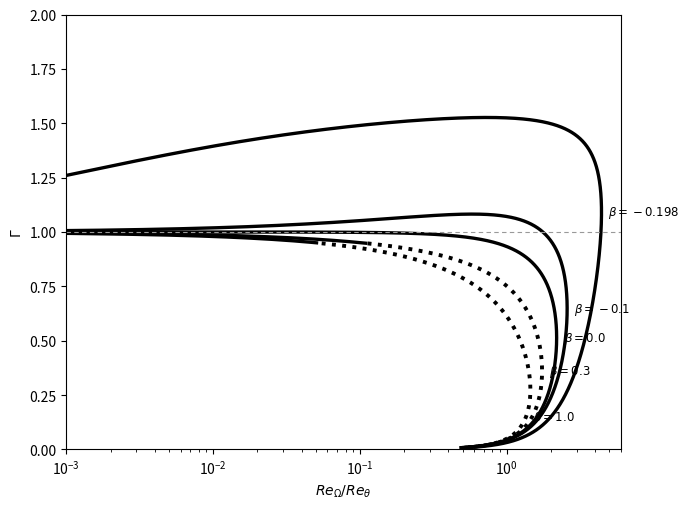

Here is the Python script that generated this plot: (Note: this script raises an exception after producing the figure.)
"""Section II figure (figs/indicator_plane.pdf): boundary-layer profiles in the
local-indicator plane (Re_Omega/Re_theta, Gamma).

Each Falkner-Skan similarity profile (adverse separation limit through strong
favorable) is traced from the wall outward. Normalizing Re_Omega by Re_theta
removes the Reynolds number, so the family is universal (Blasius peak at
Re_Omega ~ 2.2 Re_theta). Line style encodes the local pressure-gradient
parameter lambda_p: solid where lambda_p < 0.1 (adverse / ZPG / mild favorable),
dotted where lambda_p >= 0.1 (strong favorable; 0.1 ~ 1/K_lambda). Grayscale
shade runs adverse (dark) -> favorable (light). Falkner-Skan via solve_bvp.
"""
import numpy as np
import matplotlib; matplotlib.use('Agg'); import matplotlib.pyplot as plt
from scipy.integrate import solve_bvp
CUT = 0.1

def fs(beta, n=2400):
    m = beta/(2-beta)
    def ode(x, y): return np.vstack([y[1], y[2], -0.5*(m+1)*y[0]*y[2] - m*(1-y[1]**2)])
    def bc(a, b): return np.array([a[0], a[1], b[1]-1])
    x = np.linspace(0, 12, n); y0 = np.vstack([x-1+np.exp(-x), 1-np.exp(-x), np.exp(-x)])
    s = solve_bvp(ode, bc, x, y0, max_nodes=800000, tol=1e-9); Y = s.sol(x)
    return x, Y[1], Y[2]

def prof(beta):
    eta, fp, fpp = fs(beta)
    th = np.trapezoid(fp*(1-fp), eta); m = beta/(2-beta)
    x = eta**2*fpp/th                                  # Re_Omega / Re_theta (Re-independent)
    G = 2*(eta*fpp)**2/(fp**2 + (eta*fpp)**2 + 1e-30)
    lam = m*eta**2/np.maximum(fp, 1e-6)
    ipk = int(np.argmax(x)); outer = np.where(G[ipk:] < 0.008)[0]  # extend outward to Gamma->0
    e = (ipk + outer[0]) if len(outer) else len(G)
    return x[1:e], G[1:e], lam[1:e]

betas = [-0.198, -0.10, 0.0, 0.30, 1.00]
bmin, bmax = -0.198, 1.00
shade = lambda b: str(round(0.50*(b-bmin)/(bmax-bmin), 3))          # 0 (adverse) -> 0.5 (favorable)
# label anchor: (target Gamma on the descending branch, vertical align, dy pts)
place = {-0.198: (None, 'center', 0), -0.10: (None, 'center', 0), 0.0: (None, 'center', 0),
         0.30: (None, 'center', 0), 1.00: (0.15, 'center', 0)}

fig, ax = plt.subplots(figsize=(7.0, 5.2))
for b in betas:
    x, G, lam = prof(b); c = 'k'
    soft = lam < CUT; strong = lam >= CUT
    ax.plot(np.where(soft, x, np.nan), np.where(soft, G, np.nan), '-', color=c, lw=2.4)
    ax.plot(np.where(strong, x, np.nan), np.where(strong, G, np.nan), ls=':', color=c, lw=2.8)
    tG, va, dy = place[b]
    if tG is None:                                     # label at Re_Omega peak
        i = int(np.argmax(x))
    else:                                              # label where descending branch hits tG
        ipk = int(np.argmax(x)); j = ipk + int(np.argmin(np.abs(G[ipk:]-tG))); i = j
    ax.annotate(fr'$\beta={b}$', (x[i], G[i]), fontsize=8.5, ha='left', va=va, color=c,
                xytext=(5, dy), textcoords='offset points')
ax.axhline(1, color='0.6', ls=(0, (4, 3)), lw=0.8)
ax.set_xscale('log'); ax.set_xlim(1e-3, 6.0); ax.set_ylim(0, 2.0)
ax.set_xlabel(r'$Re_\Omega/Re_\theta$'); ax.set_ylabel(r'$\Gamma$')
plt.tight_layout()
plt.savefig('figs/indicator_plane.pdf'); plt.savefig('/tmp/indicator_plane.png', dpi=150)
print("wrote figs/indicator_plane.pdf")
